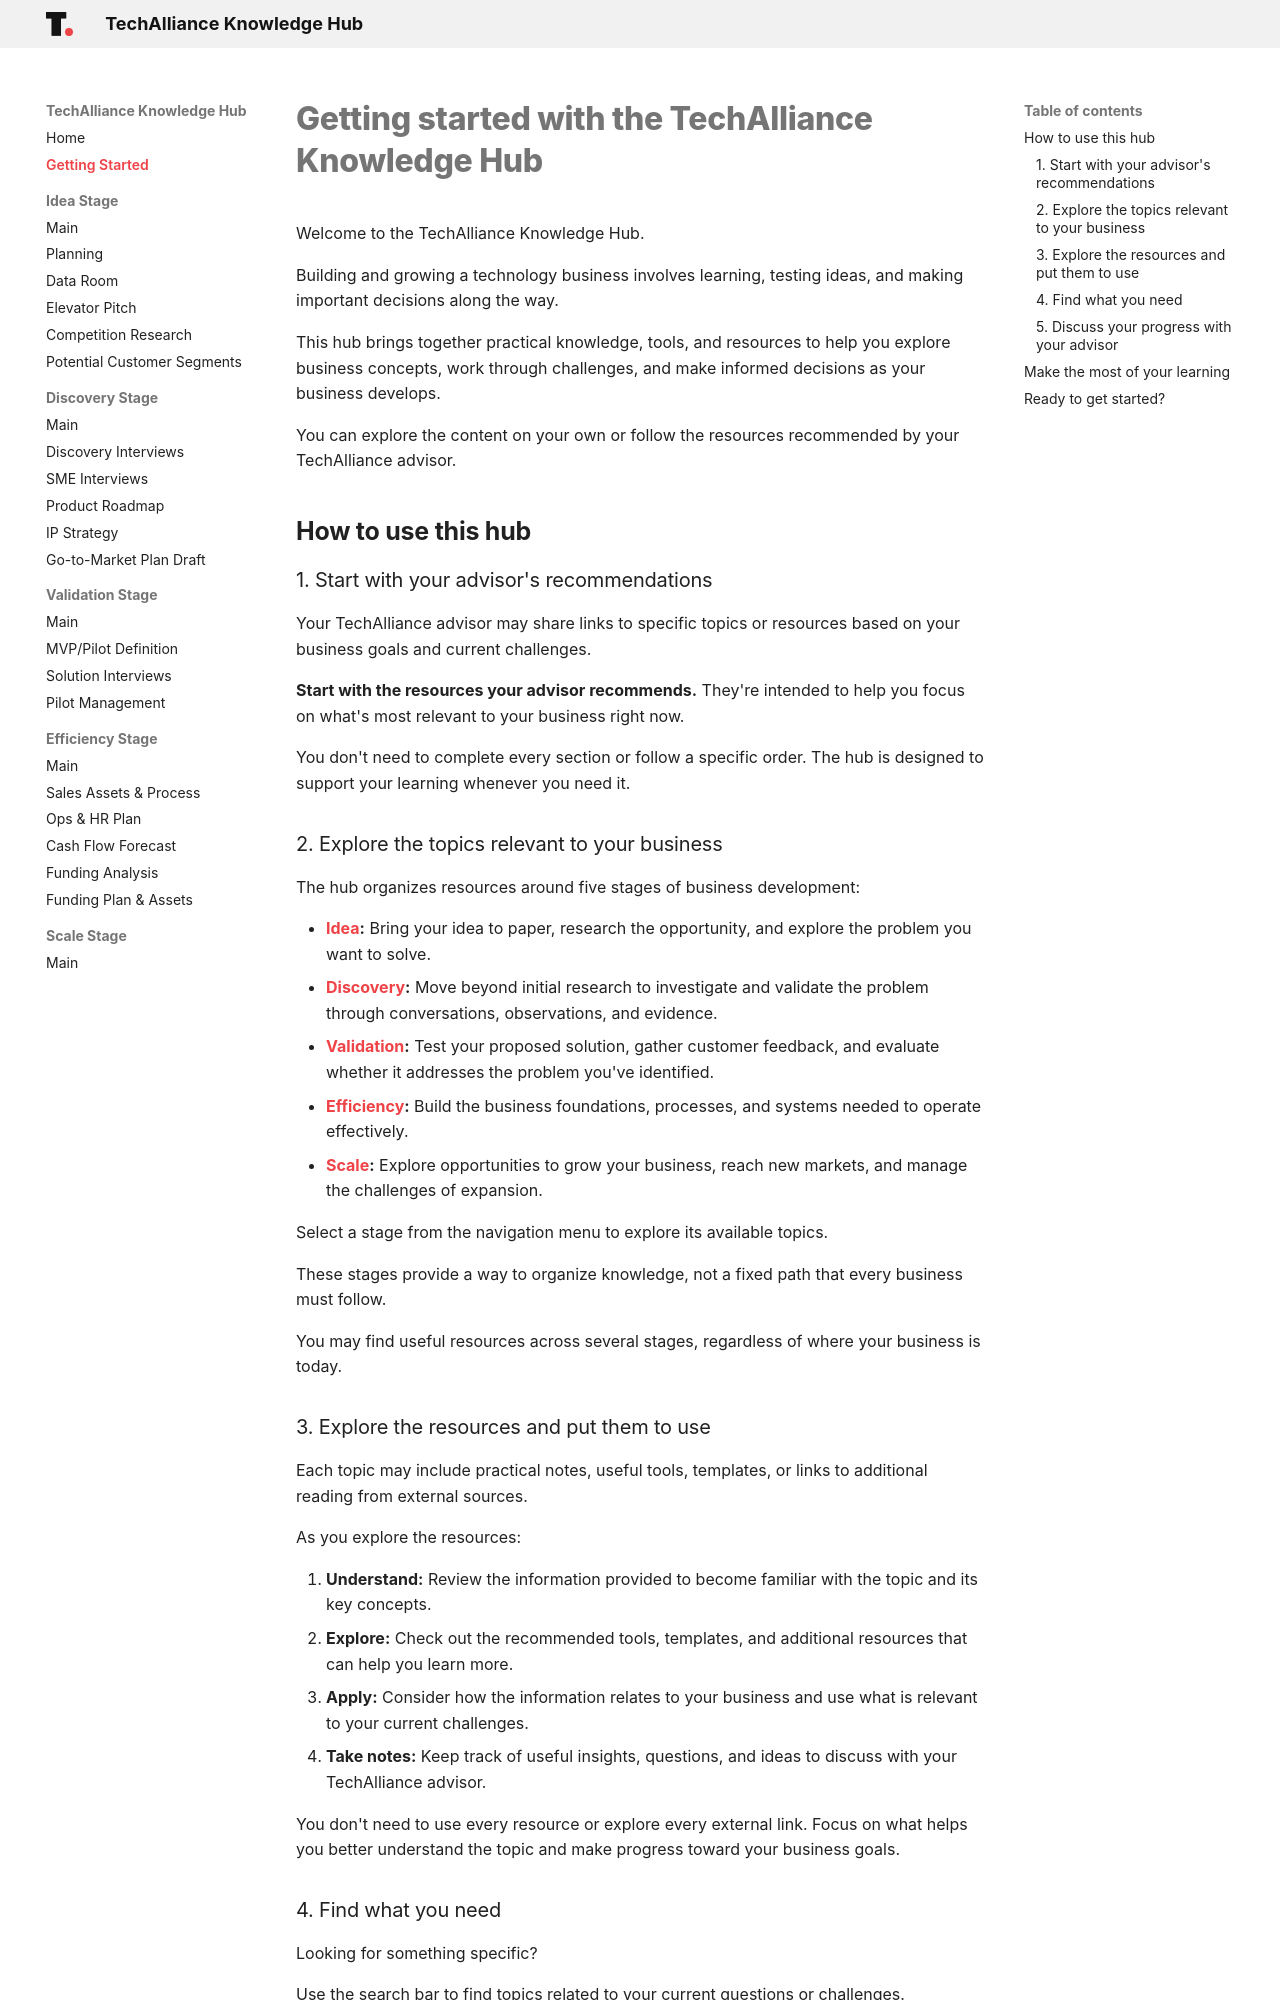

repository: techallianceswo/knowledge-hub · page: getting-started/index.html · generator: mkdocs


# Getting started with the TechAlliance Knowledge Hub

Welcome to the TechAlliance Knowledge Hub.

Building and growing a technology business involves learning, testing ideas, and making important decisions along the way.

This hub brings together practical knowledge, tools, and resources to help you explore business concepts, work through challenges, and make informed decisions as your business develops.

You can explore the content on your own or follow the resources recommended by your TechAlliance advisor.

## How to use this hub

### 1. Start with your advisor's recommendations

Your TechAlliance advisor may share links to specific topics or resources based on your business goals and current challenges.

**Start with the resources your advisor recommends.** They're intended to help you focus on what's most relevant to your business right now.

You don't need to complete every section or follow a specific order. The hub is designed to support your learning whenever you need it.

### 2. Explore the topics relevant to your business

The hub organizes resources around five stages of business development:

- **[Idea](/knowledge-hub/idea):** Bring your idea to paper, research the opportunity, and explore the problem you want to solve.
- **[Discovery](/knowledge-hub/discovery):** Move beyond initial research to investigate and validate the problem through conversations, observations, and evidence.
- **[Validation](/knowledge-hub/validation):** Test your proposed solution, gather customer feedback, and evaluate whether it addresses the problem you've identified.
- **[Efficiency](/knowledge-hub/efficiency):** Build the business foundations, processes, and systems needed to operate effectively.
- **[Scale](/knowledge-hub/scale):** Explore opportunities to grow your business, reach new markets, and manage the challenges of expansion.

Select a stage from the navigation menu to explore its available topics.

These stages provide a way to organize knowledge, not a fixed path that every business must follow.

You may find useful resources across several stages, regardless of where your business is today.

### 3. Explore the resources and put them to use

Each topic may include practical notes, useful tools, templates, or links to additional reading from external sources.

As you explore the resources:

1. **Understand:** Review the information provided to become familiar with the topic and its key concepts.
2. **Explore:** Check out the recommended tools, templates, and additional resources that can help you learn more.
3. **Apply:** Consider how the information relates to your business and use what is relevant to your current challenges.
4. **Take notes:** Keep track of useful insights, questions, and ideas to discuss with your TechAlliance advisor.

You don't need to use every resource or explore every external link. Focus on what helps you better understand the topic and make progress toward your business goals.
